Run: headless pygame with SDL's dummy video driver; simulated clock (each Clock.tick advances the game by its frame time, no real sleeping); random seed 0; keys injected as events and as key.get_pressed() state; no mouse input.
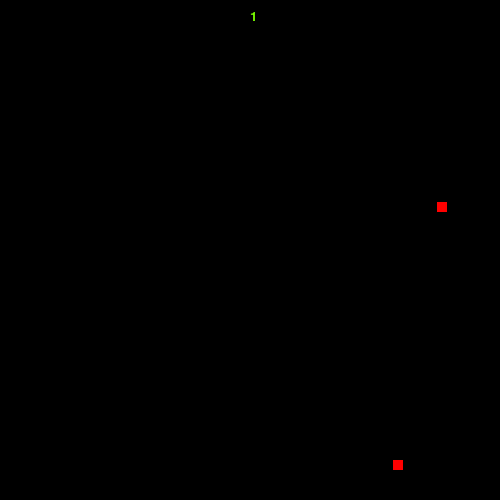
Frame 1 of 4 · flips 1–60 · no input
Frame 2 of 4 · flips 61–180 · tapped SPACE, RETURN · held RIGHT (→), D · screen unchanged from frame 1, image omitted
Frame 3 of 4 · flips 181–300 · held DOWN (↓), S · screen unchanged from frame 2, image omitted
Frame 4 of 4 · flips 301–420 · held LEFT (←), A, UP (↑), W · screen unchanged from frame 3, image omitted

The pygame program that drew these frames:

import pygame
from pygame.locals import *
import sys
import random
import time

pygame.init()
vec = pygame.math.Vector2 #2 for two dimensional

HEIGHT = 500
WIDTH = 500
FPS = 15
SPEED = 10
APPLES = 2 

FramePerSec = pygame.time.Clock()
 
displaysurface = pygame.display.set_mode((WIDTH, HEIGHT))
pygame.display.set_caption("An Abomination of Snake")

class Player(pygame.sprite.Sprite):
    def __init__(self): ## 
        super().__init__()
        self.surf = pygame.Surface((10,10))
        self.surf.fill((0,255,0))
        self.rect = self.surf.get_rect()
        self.pos = vec(WIDTH//2, HEIGHT//2)
        self.score = 1
        self.direction = 'up'
        all_sprites.add(self)
        self.cells = [self.pos]
        


    def move(self): ## 
        pressed_keys = pygame.key.get_pressed()
        if pressed_keys[K_UP]:
            self.direction = 'up'
        elif pressed_keys[K_RIGHT]:
            self.direction = 'right'
        elif pressed_keys[K_DOWN]:
            self.direction = 'down'
        elif pressed_keys[K_LEFT]:
            self.direction = 'left'

        if self.direction == 'up':
            self.pos.y -= SPEED
        elif self.direction == 'right':
            self.pos.x += SPEED
        elif self.direction == 'down':
            self.pos.y += SPEED
        elif self.direction == 'left':
            self.pos.x -= SPEED
        
        self.rect.center = self.pos
        self.cells.append(self.pos)

        # deal with cells
        self.cells.insert(0, self.pos)
        if len(self.cells) > self.score:
            self.cells.pop(-1)


    def update(self):
        hits = pygame.sprite.spritecollide(self, apples, False)
        if hits:
            for apple in hits:
                self.score += 1
                apple.kill()
        


class Apple(pygame.sprite.Sprite):
    def __init__(self):
        super().__init__()
        self.surf = pygame.Surface((10, 10))
        self.surf.fill((255,0,0))
        self.rect = self.surf.get_rect(center = (random.randint(10, WIDTH-10), random.randint(10, HEIGHT-10)))
        all_sprites.add(self)
    
    def move(self):
        pass

all_sprites = pygame.sprite.Group()
apples = pygame.sprite.Group()
def apple_gen():
    while len(apples) < APPLES:
        ap = Apple()
        apples.add(ap) 

P1 = Player()

while True:
    P1.update()
    for event in pygame.event.get():
        if event.type == pygame.QUIT: sys.exit()
    
    apple_gen()

    displaysurface.fill((0,0,0))
    f = pygame.font.SysFont("Verdana", 20)     
    g  = f.render(str(P1.score), True, (123,255,0))   
    displaysurface.blit(g, (WIDTH/2, 10)) 

    for entity in all_sprites:
        if type(entity) == 'Player':
            for cell in entity.cells:
                surf = entity.surf
                rec = surf.get_rect()
                rec.center = cell
                displaysurface.blit(surf, rec)
        else:
            displaysurface.blit(entity.surf, entity.rect)
        
        entity.move()
 
    pygame.display.update()
    FramePerSec.tick(FPS)
